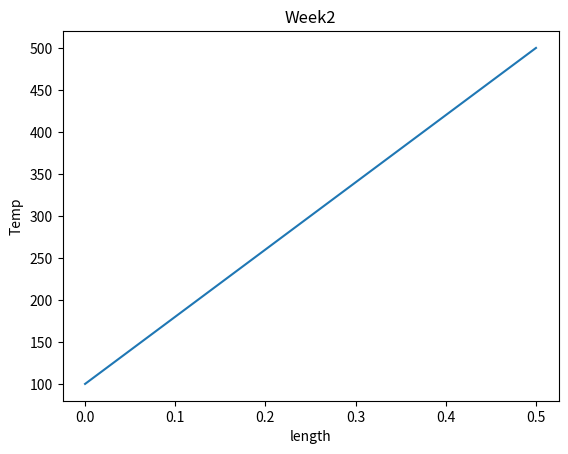

This chart was generated by the following Python code:
import numpy as np
import matplotlib.pyplot as plt


'''
Boundary condition: {x=0, y= 100;  x=0.5, y=500}

Energy equation: (∂^2*T)/(∂X^2) =0

integral: T = Cx + D   =>  Y = a*X+b


'''

def f(x):
    y = 800*x +100 
    return y

x = np.linspace(0,0.5,100)
plt.plot(x,f(x))
plt.xlabel('length')
plt.ylabel('Temp')
plt.title('Week2')
plt.show()